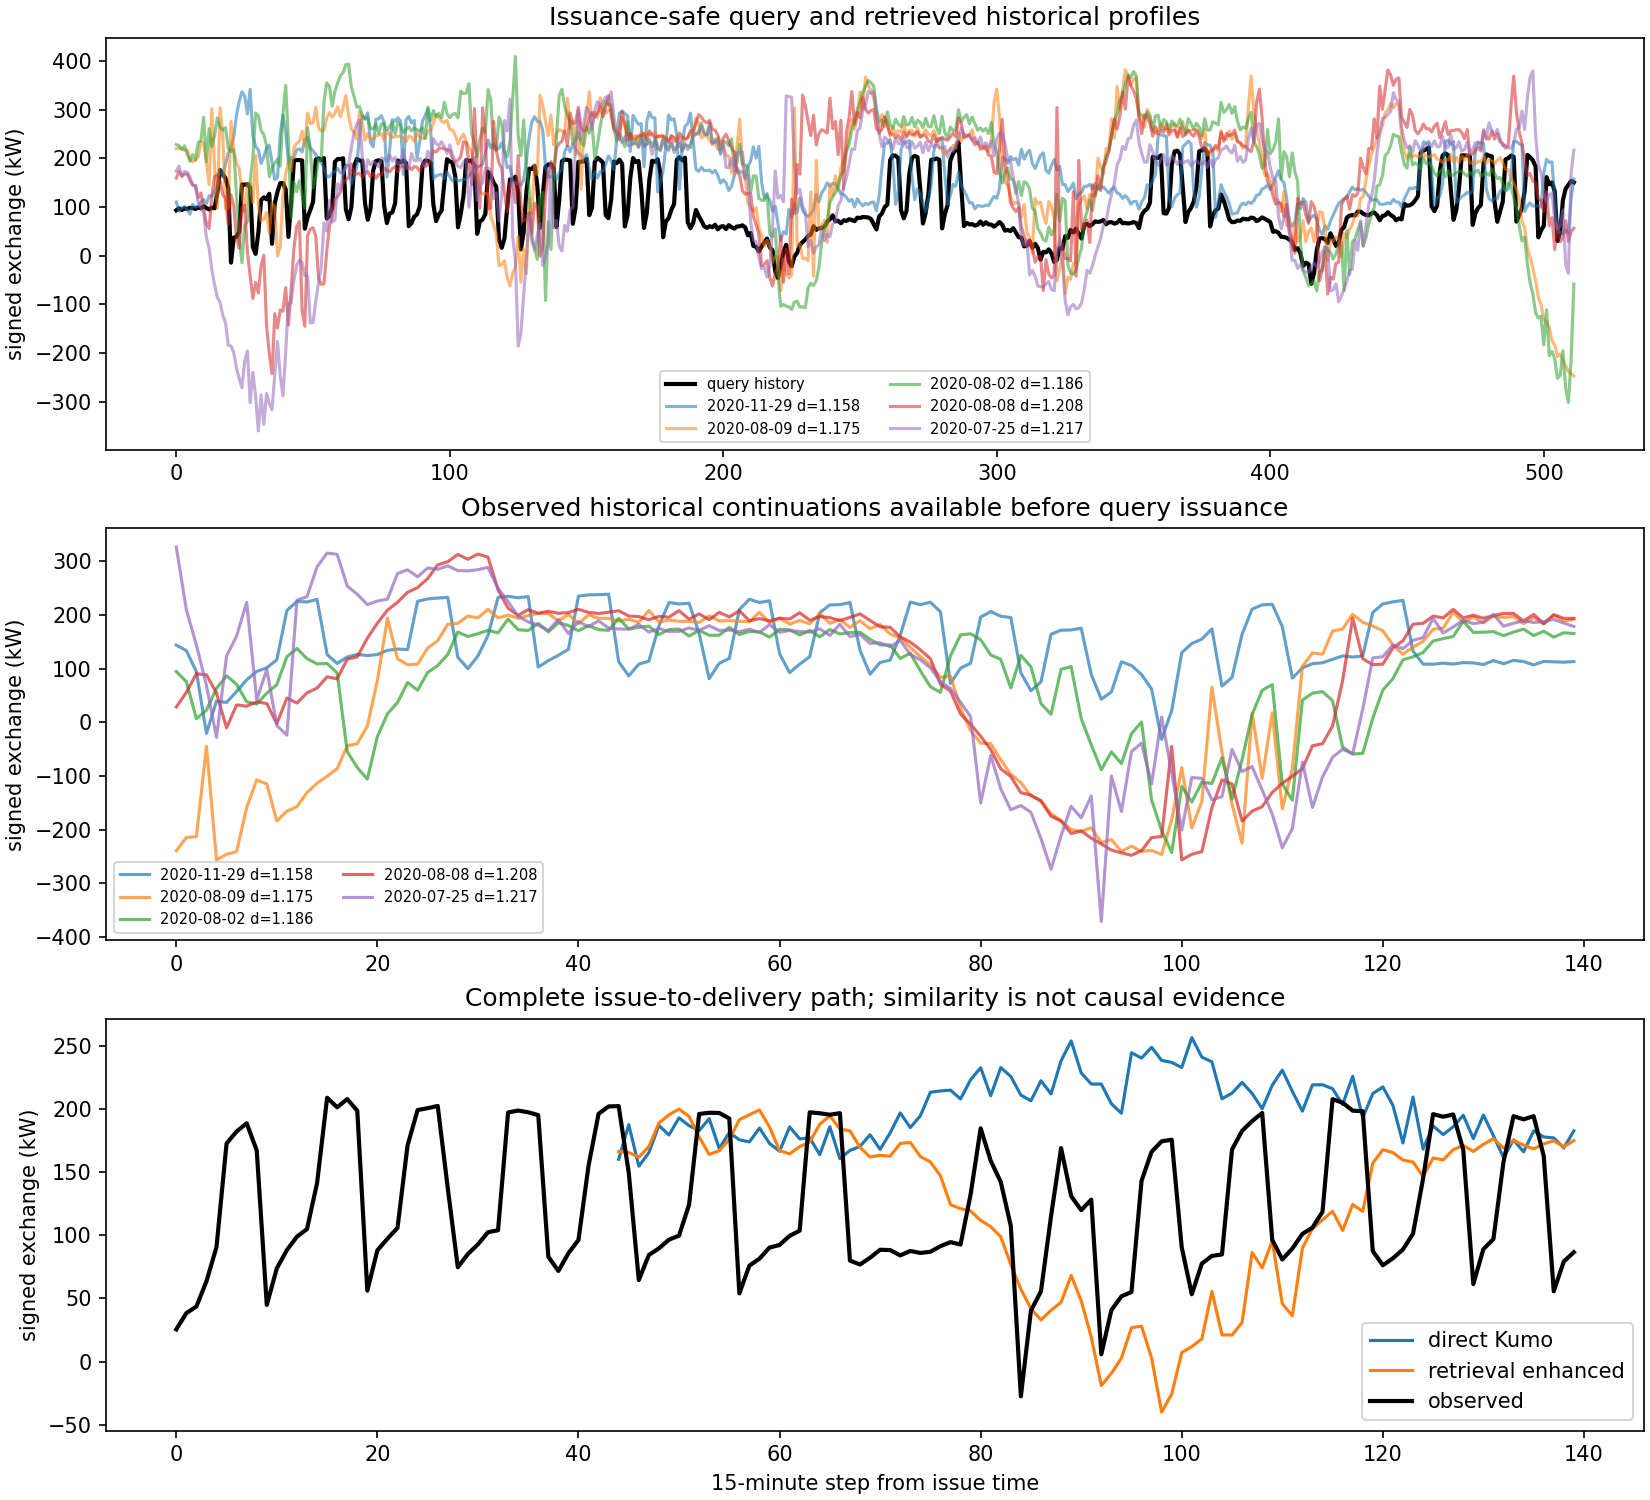

The data file committed next to this chart (first rows):
candidate_id, candidate_issue_utc, candidate_target_day_local, calendar_context, calendar_family, preissue_regime, similarity_distance, available_at_utc
2020-11-29@2020-11-28T12:00:00+00:00, 2020-11-28 12:00:00+00:00, 2020-11-29, WEEKEND, NONWORKDAY, LOW_LOAD, 1.158, 2020-11-29 23:00:00+00:00
2020-08-09@2020-08-08T11:00:00+00:00, 2020-08-08 11:00:00+00:00, 2020-08-09, WEEKEND, NONWORKDAY, TYPICAL_LOAD, 1.175, 2020-08-09 22:00:00+00:00
2020-08-02@2020-08-01T11:00:00+00:00, 2020-08-01 11:00:00+00:00, 2020-08-02, WEEKEND, NONWORKDAY, TYPICAL_LOAD, 1.186, 2020-08-02 22:00:00+00:00
2020-08-08@2020-08-07T11:00:00+00:00, 2020-08-07 11:00:00+00:00, 2020-08-08, WEEKEND, NONWORKDAY, UNUSUAL_HIGH_VOLATILITY, 1.208, 2020-08-08 22:00:00+00:00
2020-07-25@2020-07-24T11:00:00+00:00, 2020-07-24 11:00:00+00:00, 2020-07-25, WEEKEND, NONWORKDAY, UNUSUAL_HIGH_VOLATILITY, 1.217, 2020-07-25 22:00:00+00:00
2020-07-26@2020-07-25T11:00:00+00:00, 2020-07-25 11:00:00+00:00, 2020-07-26, WEEKEND, NONWORKDAY, UNUSUAL_HIGH_VOLATILITY, 1.219, 2020-07-26 22:00:00+00:00
2020-11-08@2020-11-07T12:00:00+00:00, 2020-11-07 12:00:00+00:00, 2020-11-08, WEEKEND, NONWORKDAY, LOW_LOAD, 1.222, 2020-11-08 23:00:00+00:00
2020-09-05@2020-09-04T11:00:00+00:00, 2020-09-04 11:00:00+00:00, 2020-09-05, WEEKEND, NONWORKDAY, HIGH_LOAD, 1.231, 2020-09-05 22:00:00+00:00
